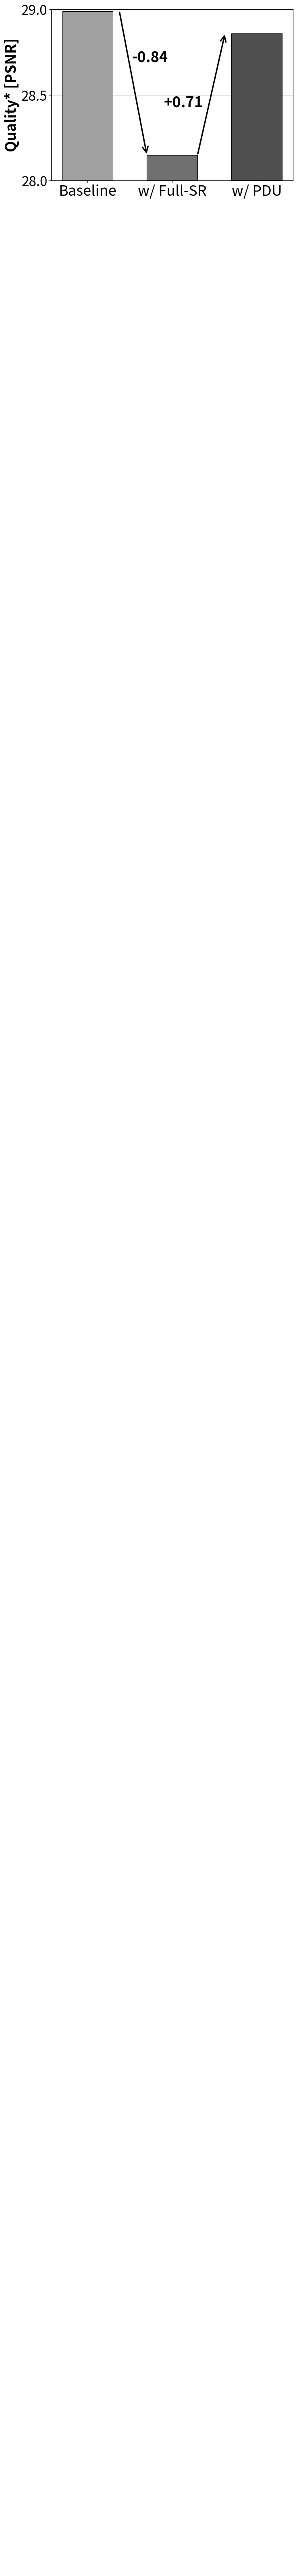

The matplotlib source for this figure: (Note: this script raises an exception after producing the figure.)
import matplotlib.pyplot as plt
import numpy as np

def create_d2d_transfer_chart():
    """
    创建D2D传输总量对比图表
    """
    # 数据
    categories = ['Baseline', 'w/ Full-SR', 'w/ PDU']
    # 计算总和值
    # a, b, c = 28.99, 28.15, 28.15+0.57
    a, b, c = 28.99, 28.15, 28.15+0.71
    values = [a, b, c]
    colors = ['#A0A0A0', '#707070', '#505050']  # 渐变灰色
    base = 26
    
    # 创建图表 - 调整为更合适的比例
    fig, ax = plt.subplots(figsize=(8, 5))
    
    # 创建柱状图
    bars = ax.bar(categories, values, color=colors, edgecolor='black', linewidth=0.8, width=0.6)
    
    # 设置坐标轴范围
    ax.set_ylim(28.0, 29.0)
    ax.set_yticks([28.0, 28.5, 29.0])
    
    # 在柱子内部添加数值标签
    for i, (bar, value) in enumerate(zip(bars, values)):
        if i > 0:
            height = bar.get_height()
            # 在柱子中间位置添加文字
            if height > 0.1:  # 只有足够高的柱子才在内部显示文字
                ax.text(bar.get_x() + bar.get_width()/2., height/2,
                        f'{value:.2f}', ha='center', va='center', 
                        fontsize=base, fontweight='bold', color='white')
            else:  # 太矮的柱子在顶部显示文字
                ax.text(bar.get_x() + bar.get_width()/2. + 0.25, height + 0.5,
                        f'{value:.2f}', ha='center', va='bottom', 
                        fontsize=base, fontweight='bold', color='black')
    
    # 添加横向网格线
    ax.grid(True, axis='y', alpha=0.7, linestyle='-', linewidth=0.5, color='gray')
    ax.set_axisbelow(True)
    
    # 添加斜向箭头和标注
    baseline_bar = bars[0]  # baseline柱子
    middle_bar = bars[1]    # 中间柱子
    last_bar = bars[2]      # 最右边柱子
    
    # 第一个箭头：从baseline斜向指向中间柱子
    baseline_center_x = baseline_bar.get_x() + baseline_bar.get_width() + middle_bar.get_width()/8
    baseline_top_y = values[0]
    middle_center_x = middle_bar.get_x() #- middle_bar.get_width()/8
    middle_top_y = values[1]
    
    # 绘制第一个斜向箭头
    ax.annotate('', xy=(middle_center_x, middle_top_y), 
                xytext=(baseline_center_x, baseline_top_y),
                arrowprops=dict(arrowstyle='->', color='black', lw=2.5, mutation_scale=25))
    
    # 第一个箭头的标签 (-0.84)
    text_x_1 = (baseline_center_x + middle_center_x) / 2 + 0.2
    text_y_1 = (baseline_top_y + middle_top_y) / 2 + 0.15
    ax.text(text_x_1, text_y_1, '-0.84', 
            ha='center', va='center', fontsize=base, fontweight='bold', color='black')
    
    # 第二个箭头：从中间柱子斜向指向最右边柱子
    last_center_x = last_bar.get_x() - middle_bar.get_width()/8
    last_top_y = values[2]
    
    middle_center_x = middle_bar.get_x() + middle_bar.get_width()
    # 绘制第二个斜向箭头
    ax.annotate('', xy=(last_center_x, last_top_y), 
                xytext=(middle_center_x, middle_top_y),
                arrowprops=dict(arrowstyle='->', color='black', lw=2.5, mutation_scale=25))
    
    # 第二个箭头的标签 (+0.57)
    text_x_2 = (middle_center_x + last_center_x) / 2 - 0.33
    text_y_2 = (middle_top_y + last_top_y) / 2 - 0.05
    ax.text(text_x_2, text_y_2, '+0.71', 
            ha='center', va='center', fontsize=base, fontweight='bold', color='black')
    
    # 设置坐标轴样式 - 保留所有边框
    for spine in ax.spines.values():
        spine.set_visible(True)
        spine.set_linewidth(1)
    
    # 设置刻度样式
    ax.tick_params(axis='y', which='major', labelsize=base-2)
    ax.tick_params(axis='x', which='major', labelsize=base, labelcolor='black')
    
    # 添加Y轴标签
    ax.set_ylabel('Quality* [PSNR]', fontsize=base, fontweight='bold')
    
    # 调整边距以确保Y轴标签显示
    plt.subplots_adjust(left=0.2, bottom=0.1, right=0.95, top=0.95)
    
    # 保存图片 - 不使用tight_layout或bbox_inches='tight'
    output_path = '/home/<user>/access/IBRNet/memory/statistic_plots/ema_comparison.png'
    plt.savefig(output_path, dpi=400, facecolor='white')
    print(f"D2D传输量对比图表已保存到: {output_path}")
    
    # 不显示图表，直接关闭
    plt.close()

if __name__ == "__main__":
    # 创建D2D传输量对比图表
    create_d2d_transfer_chart()
    print("D2D传输量对比图表创建完成！")
